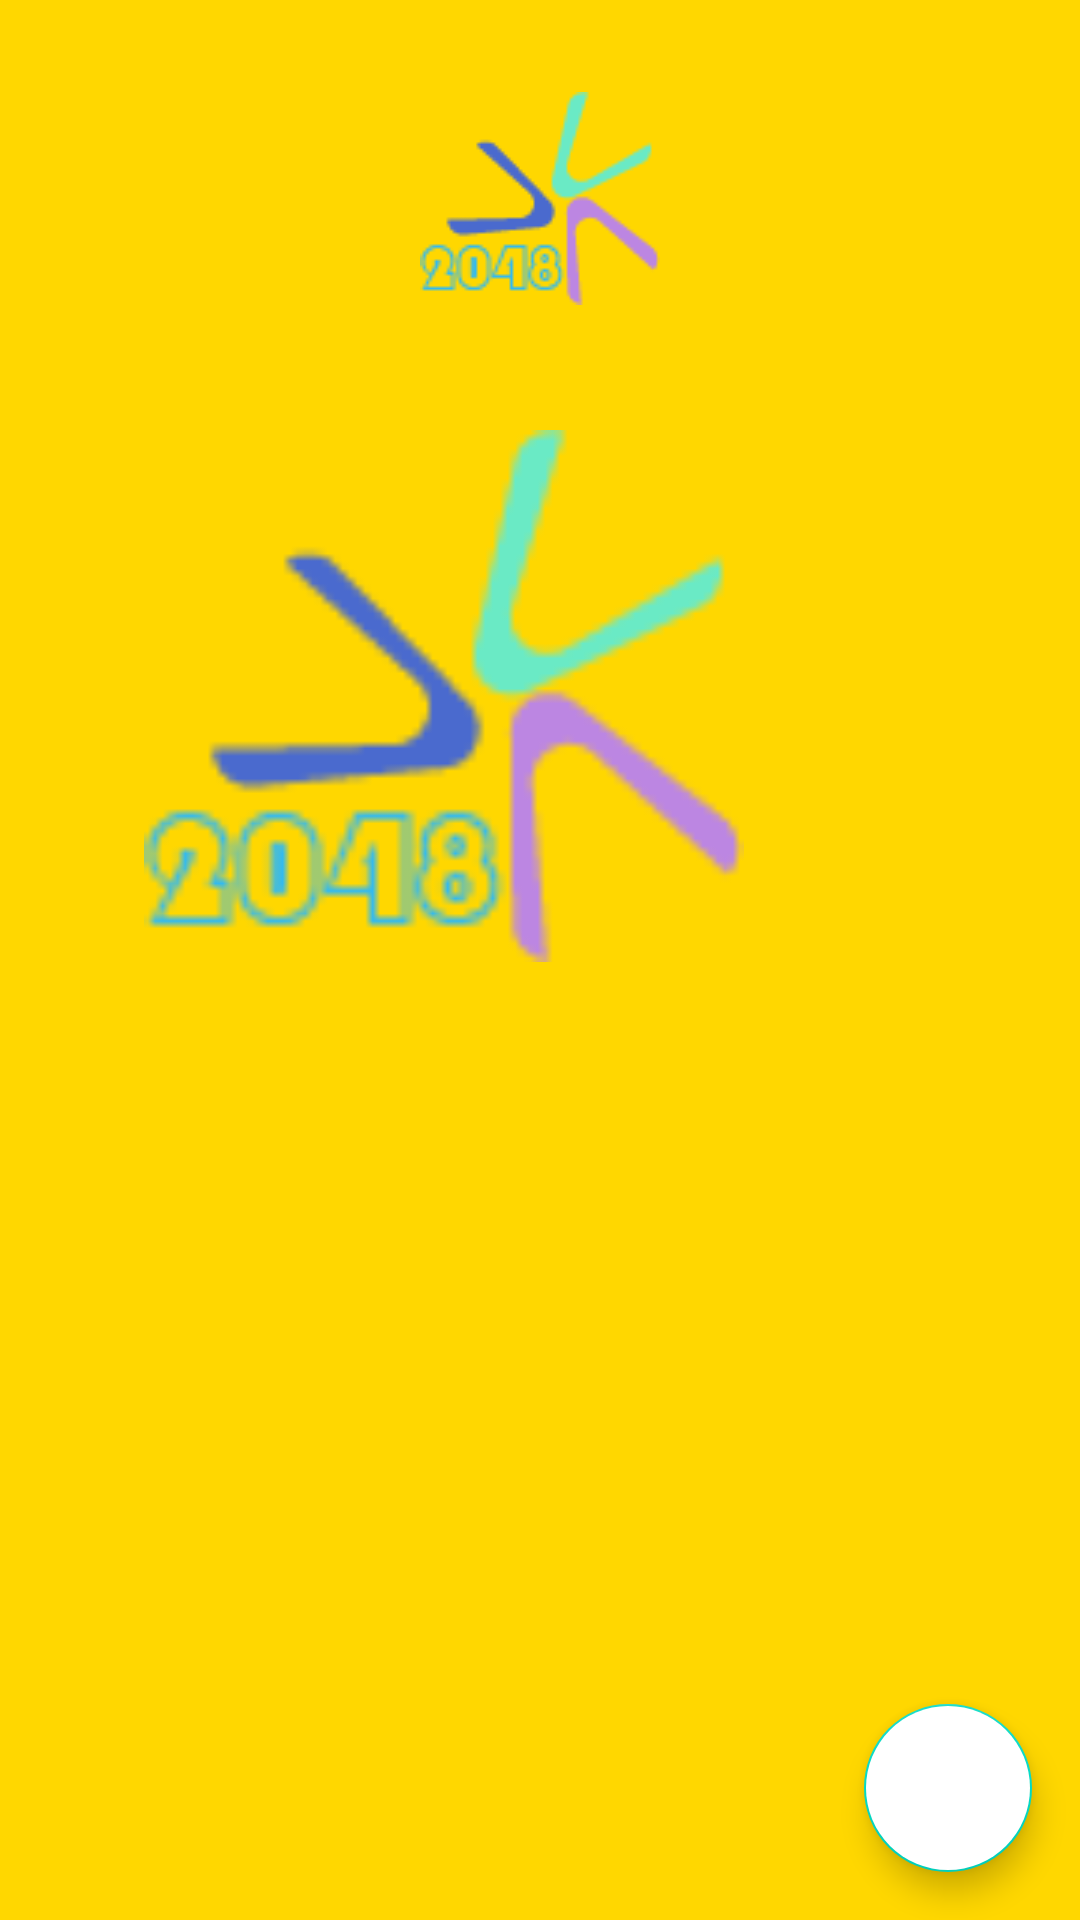

Reconstruct the res/layout file that produces this screen, plus the resources it refers to.
<!-- AndroidManifest.xml: application theme Theme.Sudoku -->
<!-- res/layout/activity_fragment_on_boarding3.xml -->
<?xml version="1.0" encoding="utf-8"?>
<androidx.constraintlayout.widget.ConstraintLayout xmlns:android="http://schemas.android.com/apk/res/android"
    xmlns:app="http://schemas.android.com/apk/res-auto"
    xmlns:tools="http://schemas.android.com/tools"
    android:layout_width="match_parent"
    android:layout_height="match_parent"
    android:background="#FFD700"
    tools:context=".fragment_on_boarding3">


    <ImageView
        android:id="@+id/imageView"
        android:layout_width="200dp"
        android:layout_height="200dp"
        android:src="@drawable/logo"
        app:layout_constraintBottom_toBottomOf="parent"
        app:layout_constraintEnd_toEndOf="parent"
        app:layout_constraintHorizontal_bias=".3"
        app:layout_constraintStart_toStartOf="parent"
        app:layout_constraintTop_toTopOf="parent"
        app:layout_constraintVertical_bias="0.3" />

    <ImageView
        android:id="@+id/imageView4"
        android:layout_width="wrap_content"
        android:layout_height="wrap_content"

        android:src="@drawable/logo"
        app:layout_constraintBottom_toTopOf="@+id/imageView"
        app:layout_constraintEnd_toEndOf="parent"
        app:layout_constraintStart_toStartOf="parent"
        app:layout_constraintTop_toTopOf="parent" />


    <com.google.android.material.floatingactionbutton.FloatingActionButton
        android:id="@+id/fab"
        android:layout_width="wrap_content"
        android:layout_height="wrap_content"
        android:backgroundTint="@color/white"
        app:layout_constraintHorizontal_bias="1"
        app:layout_constraintVertical_bias="1"
        android:src="@drawable/ic_fb"
        android:layout_margin="16dp"
        app:layout_constraintBottom_toBottomOf="parent"
        app:layout_constraintEnd_toEndOf="parent"
        app:layout_constraintStart_toStartOf="parent"
        app:layout_constraintTop_toTopOf="parent" />




</androidx.constraintlayout.widget.ConstraintLayout>
<!-- resources referenced by this layout -->
<resources>
  <!-- drawable logo: png bitmap (drawable, 2231 bytes) -->
  <style name="Theme.Sudoku" parent="Theme.MaterialComponents.DayNight.NoActionBar">//不需要状态栏
          
          <item name="colorPrimary">@color/yellow</item>
          <item name="colorPrimaryVariant">@color/yellow</item>
          <item name="colorOnPrimary">@color/yellow</item>
          
          <item name="colorSecondary">@color/teal_200</item>
          <item name="colorSecondaryVariant">@color/teal_700</item>
          <item name="colorOnSecondary">@color/black</item>
          
          <item name="android:statusBarColor" tools:targetApi="l">?attr/colorPrimaryVariant</item>
          
      </style>
  <!-- not gathered from this repository: default colours our renderer supplied (Android Studio template values) -->
  <color name="teal_200">#FF03DAC5</color>
  <color name="teal_700">#FF018786</color>
  <color name="black">#FF000000</color>
  <color name="white">#FFFFFFFF</color>
</resources>
